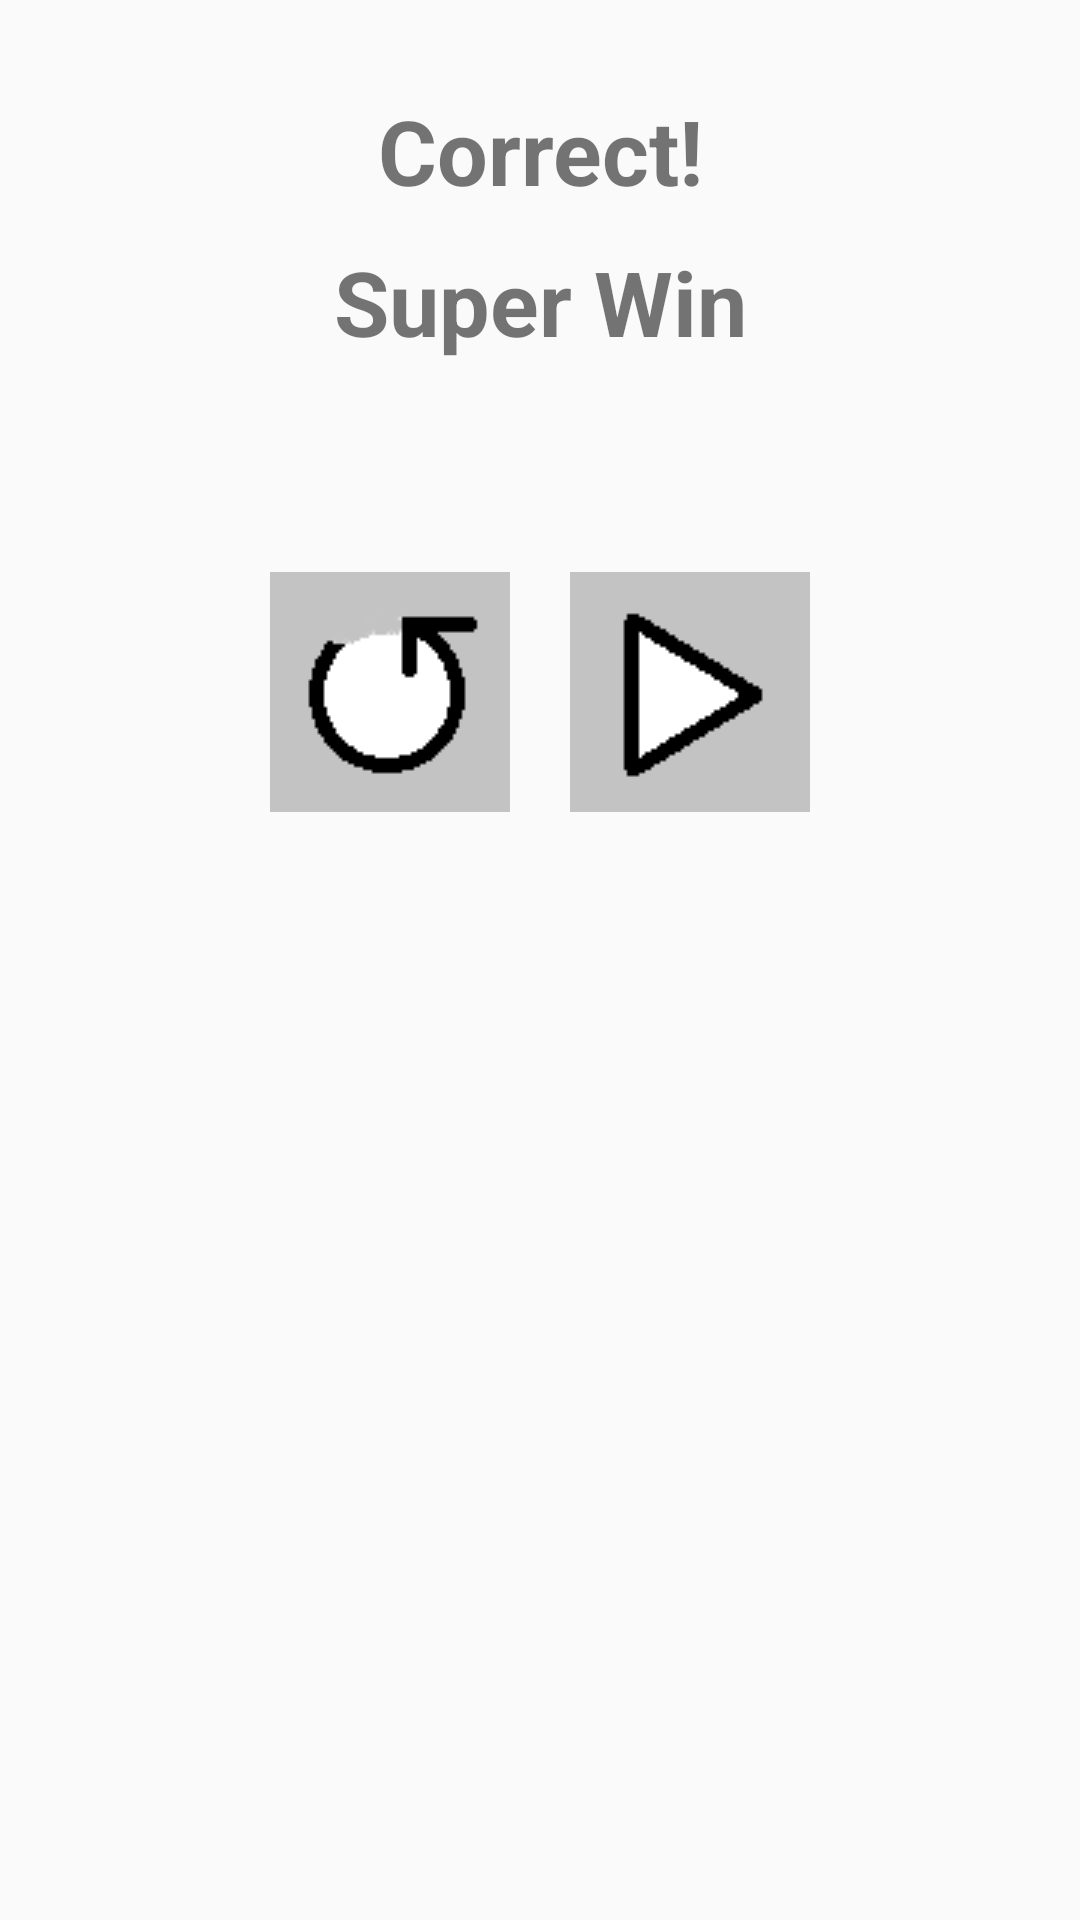

Layout XML and referenced resources for this Android screen:
<!-- AndroidManifest.xml: application theme AppTheme -->
<!-- res/layout/fragment_superwin_dialog_flying_text.xml -->
<?xml version="1.0" encoding="utf-8"?>
<LinearLayout xmlns:android="http://schemas.android.com/apk/res/android"
    android:orientation="vertical"
    android:layout_width="match_parent"
    android:layout_height="match_parent">

    <TextView
        android:layout_width="match_parent"
        android:layout_height="wrap_content"
        android:gravity="center"
        android:text="@string/Correct"
        android:textSize="30sp"
        android:layout_marginTop="30dp"
        android:layout_marginBottom="10dp"
        android:textStyle="bold"/>

    <TextView
        android:layout_width="match_parent"
        android:layout_height="wrap_content"
        android:gravity="center"
        android:text="@string/SuperWin"
        android:textSize="30sp"
        android:layout_marginBottom="10dp"
        android:textStyle="bold"/>

    <ImageView
        android:layout_width="wrap_content"
        android:layout_height="wrap_content"
        android:id="@+id/dialog_superwin_imageView"
        android:layout_gravity="center_horizontal"
        android:layout_marginTop="20dp" />


    <LinearLayout
        android:orientation="horizontal"
        android:layout_width="match_parent"
        android:layout_height="wrap_content"
        android:gravity="center"
        android:layout_marginTop="30dp">

        <ImageButton
            android:layout_width="wrap_content"
            android:layout_height="wrap_content"
            android:id="@+id/dialog_superwin_again_imageButton"
            android:background="@drawable/again"
            android:layout_margin="10dp" />

        <ImageButton
            android:layout_width="wrap_content"
            android:layout_height="wrap_content"
            android:id="@+id/dialog_superwin_next_imageButton"
            android:background="@drawable/next_level"
            android:layout_margin="10dp" />
    </LinearLayout>


</LinearLayout>
<!-- resources referenced by this layout -->
<resources>
  <!-- drawable again: png bitmap (drawable, 756 bytes) -->
  <!-- drawable next_level: png bitmap (drawable, 563 bytes) -->
  <string name="Correct">Correct!</string>
  <string name="SuperWin">Super Win</string>
  <style name="AppTheme" parent="Theme.AppCompat.Light.DarkActionBar">
          
      </style>
</resources>
